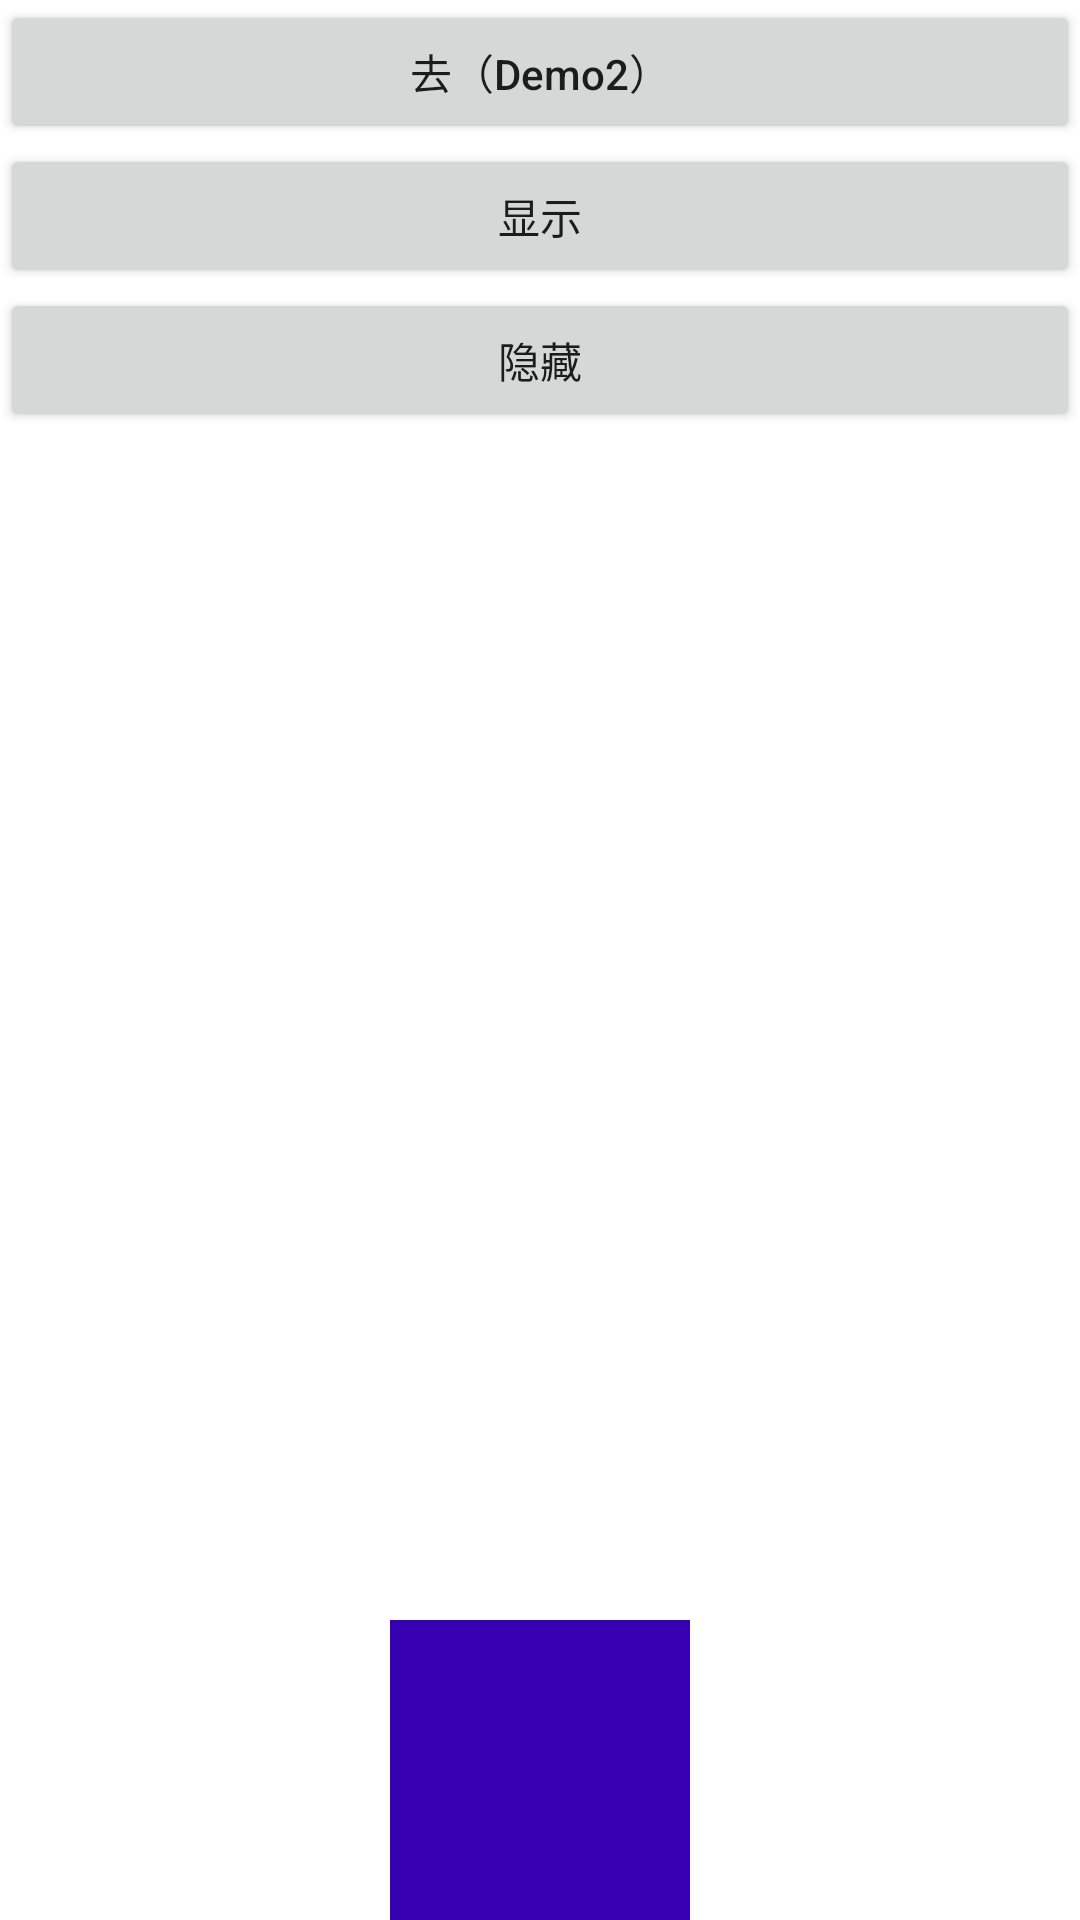

Here is an Android app screen rendered from its layout file. Give the layout XML and the strings, colors and styles it references.
<!-- AndroidManifest.xml: application theme Theme.Common -->
<!-- res/layout/activity_demo1.xml -->
<?xml version="1.0" encoding="utf-8"?>
<androidx.constraintlayout.widget.ConstraintLayout xmlns:android="http://schemas.android.com/apk/res/android"
    xmlns:app="http://schemas.android.com/apk/res-auto"
    xmlns:tools="http://schemas.android.com/tools"
    android:layout_width="match_parent"
    android:layout_height="match_parent"
    tools:context=".Demo1Activity">

    <Button
        android:id="@+id/btnToDemo2"
        android:layout_width="match_parent"
        android:layout_height="wrap_content"
        android:onClick="onToDemo2"
        android:text="去（Demo2）"
        app:layout_constraintTop_toTopOf="parent" />

    <Button
        android:id="@+id/btnShow"
        android:layout_width="match_parent"
        android:layout_height="wrap_content"
        android:onClick="onSpwShow"
        android:text="显示"
        app:layout_constraintTop_toBottomOf="@id/btnToDemo2" />

    <Button
        android:id="@+id/btnHide"
        android:layout_width="match_parent"
        android:layout_height="wrap_content"
        android:onClick="onSpwHide"
        android:text="隐藏"
        app:layout_constraintTop_toBottomOf="@id/btnShow" />

    <View
        android:layout_width="100dp"
        android:layout_height="100dp"
        android:background="@color/purple_700"
        app:layout_constraintBottom_toBottomOf="parent"
        app:layout_constraintEnd_toEndOf="parent"
        app:layout_constraintStart_toStartOf="parent" />
</androidx.constraintlayout.widget.ConstraintLayout>
<!-- resources referenced by this layout -->
<resources>
  <style name="Theme.Common" parent="Theme.MaterialComponents.DayNight.DarkActionBar">
          <item name="windowActionBar">false</item>
          <item name="windowNoTitle">true</item>
          
          <item name="android:statusBarColor">@color/black</item>
          
          <item name="colorPrimary">@color/purple_500</item>
          <item name="colorPrimaryVariant">@color/purple_700</item>
          <item name="colorOnPrimary">@color/white</item>
          
          <item name="colorSecondary">@color/teal_200</item>
          <item name="colorSecondaryVariant">@color/teal_700</item>
          <item name="colorOnSecondary">@color/black</item>
          
          <item name="android:textAllCaps">false</item>
      </style>
  <!-- not gathered from this repository: default colours our renderer supplied (Android Studio template values) -->
  <color name="purple_500">#FF6200EE</color>
  <color name="purple_700">#FF3700B3</color>
  <color name="teal_200">#FF03DAC5</color>
  <color name="teal_700">#FF018786</color>
  <color name="black">#FF000000</color>
  <color name="white">#FFFFFFFF</color>
</resources>
